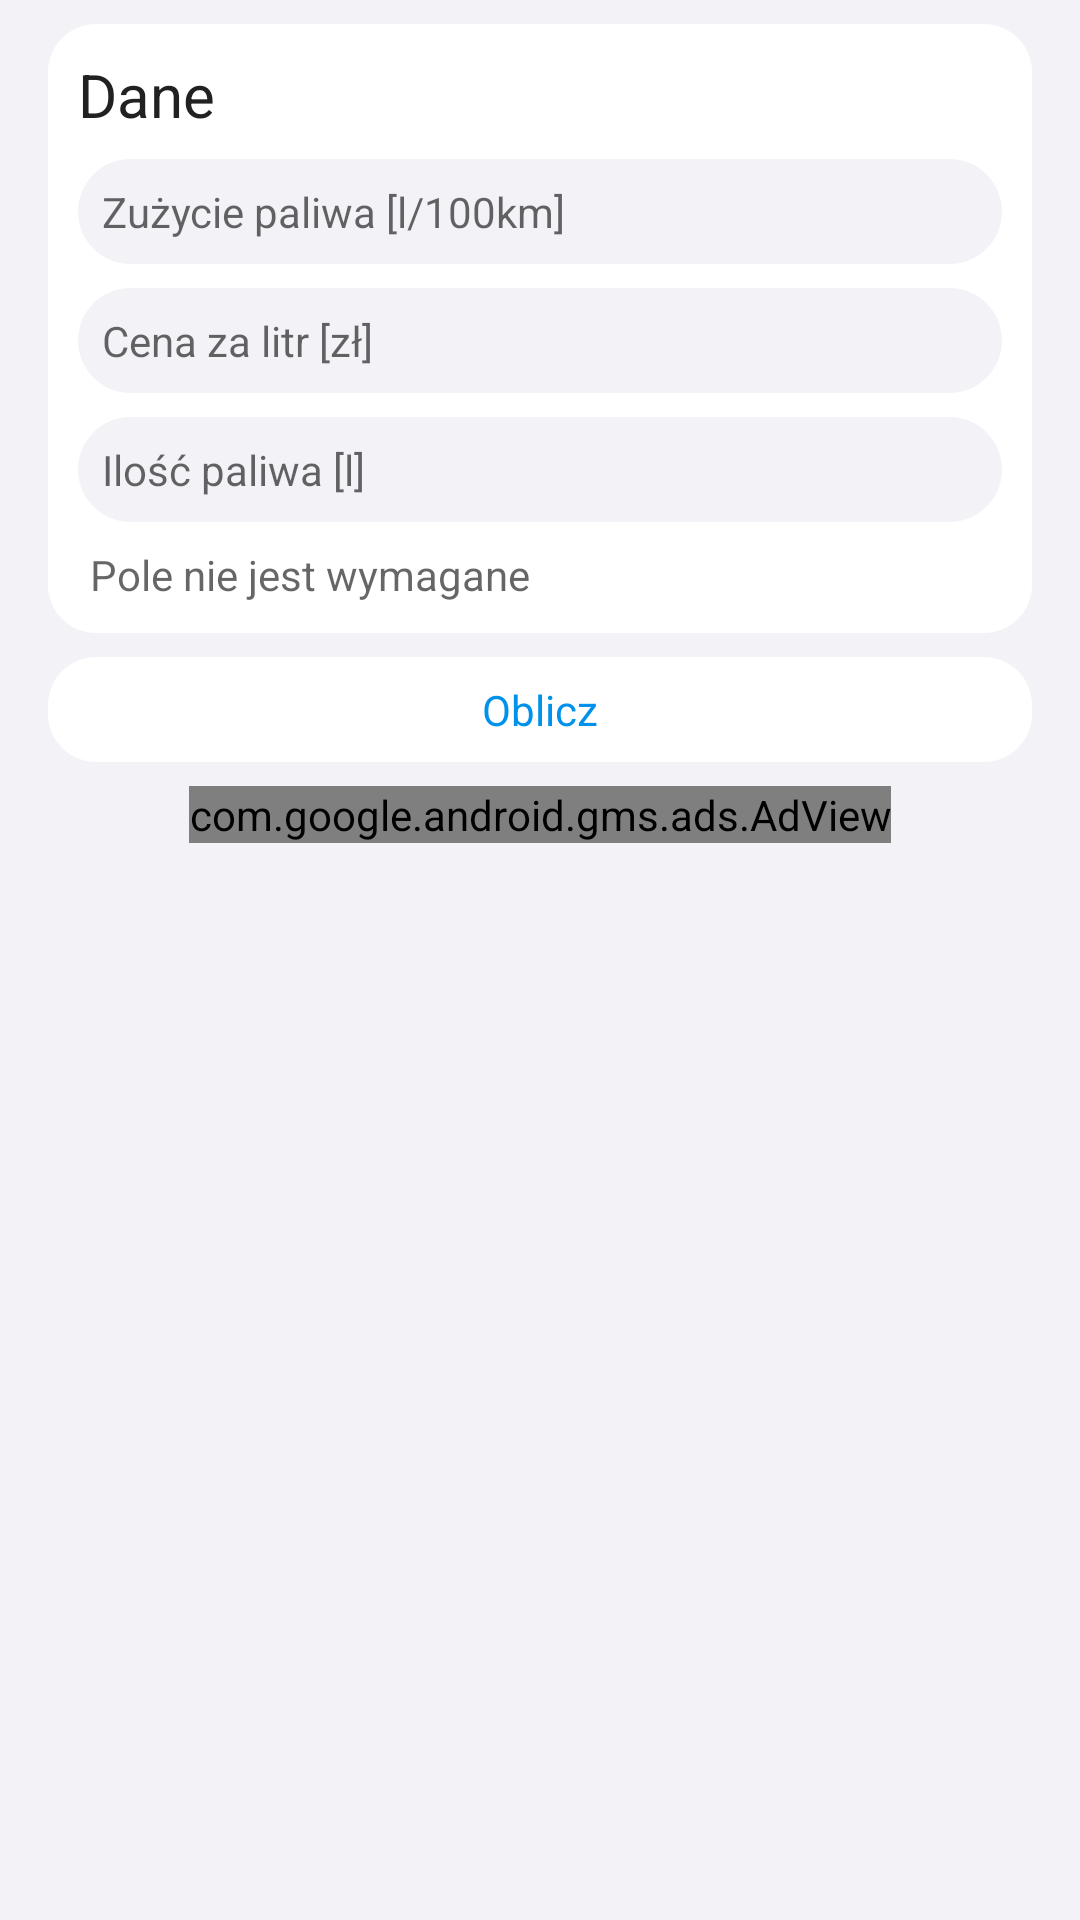

Produce the Android XML layout that renders to this screen, including the resource entries it uses.
<!-- AndroidManifest.xml: application theme AppTheme -->
<!-- res/layout/fragment_calc_tab3.xml -->
<?xml version="1.0" encoding="utf-8"?>
<LinearLayout xmlns:android="http://schemas.android.com/apk/res/android"
    android:orientation="vertical"
    android:layout_width="match_parent"
    android:layout_height="match_parent"
    android:background="?attr/backgroundColor">

    <ScrollView
        android:layout_width="match_parent"
        android:layout_height="match_parent">

    <LinearLayout
        android:layout_width="match_parent"
        android:layout_height="match_parent"
        android:orientation="vertical"
        android:layout_marginBottom="30dp"
        android:layout_marginLeft="16dp"
        android:layout_marginRight="16dp">

        <LinearLayout
            android:layout_width="match_parent"
            android:layout_height="wrap_content"
            android:background="@drawable/card_bg"
            android:padding="10dp"
            android:orientation="vertical"
            android:layout_marginTop="8dp">
            <RelativeLayout
                android:layout_width="match_parent"
                android:layout_height="wrap_content"
                android:orientation="horizontal">
                <TextView
                    android:layout_width="wrap_content"
                    android:layout_height="wrap_content"
                    android:text="Dane"
                    android:textColor="?attr/headerText"
                    android:textSize="20sp"
                    android:layout_alignParentLeft="true"
                    android:layout_centerInParent="true"/>
                <ImageButton
                    android:id="@+id/clear_button"
                    android:layout_width="20dp"
                    android:layout_height="20dp"
                    android:layout_gravity="right"
                    android:layout_alignParentRight="true"
                    android:layout_centerInParent="true"
                    android:background="@drawable/oval_button"
                    android:backgroundTint="#F44336"
                    android:src="@drawable/clear_icon_18dp"
                    android:padding="8dp"/>
            </RelativeLayout>


            <EditText
                android:id="@+id/fuel_consumption"
                android:layout_width="match_parent"
                android:layout_height="wrap_content"
                android:layout_marginTop="8dp"
                android:layout_weight="1"
                android:background="@drawable/edit_text_bg"
                android:hint="@string/fuel_consumption"
                android:inputType="numberDecimal"
                android:textAlignment="textStart"
                android:textSize="14sp"
                android:textColor="?attr/contentText"
                android:textColorHint="?attr/contentText" />


            <EditText
                android:id="@+id/price_per_liter"
                android:layout_width="match_parent"
                android:layout_height="wrap_content"
                android:layout_marginTop="8dp"
                android:layout_weight="1"
                android:background="@drawable/edit_text_bg"
                android:hint="@string/price_per_liter"
                android:inputType="numberDecimal"
                android:textAlignment="textStart"
                android:textSize="14sp"
                android:textColor="?attr/contentText"
                android:textColorHint="?attr/contentText"
                android:drawableEnd="@drawable/ic_info_18dp"
                android:drawableTint="?attr/contentText"/>


            <EditText
                android:id="@+id/amount_of_fuel"
                android:layout_width="match_parent"
                android:layout_height="wrap_content"
                android:layout_marginTop="8dp"
                android:layout_weight="1"
                android:background="@drawable/edit_text_bg"
                android:hint="@string/amount_of_fuel"
                android:inputType="numberDecimal"
                android:drawablePadding="16dp"
                android:textAlignment="textStart"
                android:textSize="14sp"
                android:textColor="?attr/contentText"
                android:textColorHint="?attr/contentText"/>
            <LinearLayout
                android:layout_width="match_parent"
                android:layout_height="wrap_content"
                android:orientation="horizontal"
                android:layout_marginTop="8dp">
                <ImageView
                    android:layout_width="wrap_content"
                    android:layout_height="wrap_content"
                    android:src="@drawable/ic_info_18dp"
                    android:tint="?attr/contentText"
                    android:layout_gravity="center"/>
                <TextView
                    android:layout_width="wrap_content"
                    android:layout_height="wrap_content"
                    android:text="@string/the_field_is_not_required"
                    android:textColor="?attr/contentText"
                    android:layout_gravity="center"
                    android:layout_marginLeft="4dp"/>
            </LinearLayout>



        </LinearLayout>

        <Button
            android:id="@+id/calculate_button"
            android:layout_width="match_parent"
            android:layout_height="35dp"
            android:layout_marginTop="8dp"
            android:background="@drawable/card_bg"
            android:text="@string/calculate"
            android:textAllCaps="false"
            android:textColor="@drawable/text_button_selector"
            android:fontFamily="sans-serif"
            android:textAlignment="center"
            android:paddingLeft="10dp"
            android:paddingRight="10dp"
            style="@style/Widget.AppCompat.Button.Borderless"/>

        <com.google.android.gms.ads.AdView
            xmlns:ads="http://schemas.android.com/apk/res-auto"
            android:id="@+id/adView"
            android:layout_width="wrap_content"
            android:layout_height="wrap_content"
            android:layout_marginTop="8dp"
            android:layout_gravity="center_horizontal"
            ads:adSize="BANNER"
            ads:adUnitId="ca-app-pub-6423582238187622/6488972567">
        </com.google.android.gms.ads.AdView>

        <LinearLayout
            android:id="@+id/results"
            android:layout_width="match_parent"
            android:layout_height="wrap_content"
            android:layout_marginTop="8dp"
            android:background="@drawable/card_bg"
            android:padding="10dp"
            android:orientation="vertical"
            android:visibility="gone">
            <TextView
                android:layout_width="wrap_content"
                android:layout_height="wrap_content"
                android:text="Wyniki"
                android:textColor="?attr/headerText"
                android:textSize="20sp"
                android:layout_alignParentLeft="true"
                android:layout_centerInParent="true"/>
            <LinearLayout
                android:layout_width="match_parent"
                android:layout_height="wrap_content"
                android:orientation="horizontal"
                android:layout_marginTop="8dp">


                <LinearLayout
                    android:layout_width="match_parent"
                    android:layout_height="wrap_content"
                    android:layout_weight="1"
                    android:orientation="vertical">
                    <RelativeLayout
                        android:layout_width="match_parent"
                        android:layout_height="wrap_content"
                        android:gravity="center">
                        <ImageView
                            android:id="@+id/range_icon"
                            android:layout_width="10dp"
                            android:layout_height="10dp"
                            android:layout_alignParentLeft="true"
                            android:layout_centerVertical="true"
                            android:src="@drawable/ic_range"
                            android:tint="#BEBEBE" />
                        <TextView
                            android:layout_width="wrap_content"
                            android:layout_height="wrap_content"
                            android:layout_toRightOf="@id/range_icon"
                            android:text="@string/range_header"
                            android:textColor="?attr/contentText"
                            android:layout_centerInParent="true"
                            android:textSize="12sp"
                            android:layout_marginLeft="4dp"
                            />
                    </RelativeLayout>

                    <TextView
                        android:id="@+id/range_result"
                        android:layout_below="@id/costs_per_person_text"
                        android:layout_centerHorizontal="true"
                        android:layout_width="wrap_content"
                        android:layout_height="wrap_content"

                        android:text="20.32 zł"
                        android:textSize="16sp"
                        android:textColor="?attr/headerText"
                        android:textStyle="bold"
                        android:fontFamily="sans-serif-light"
                        android:layout_gravity="center"/>
                </LinearLayout>
                <LinearLayout
                    android:id="@+id/total_cost_result_container"
                    android:layout_width="match_parent"
                    android:layout_height="wrap_content"
                    android:layout_weight="1"
                    android:orientation="vertical">
                    <RelativeLayout
                        android:layout_width="match_parent"
                        android:layout_height="wrap_content"
                        android:gravity="center">
                        <ImageView
                            android:id="@+id/total_costs_icon"
                            android:layout_width="10dp"
                            android:layout_height="10dp"
                            android:layout_alignParentLeft="true"
                            android:layout_centerVertical="true"
                            android:src="@drawable/ic_cash"
                            android:tint="#BEBEBE" />
                        <TextView
                            android:id="@+id/costs_per_person_text"
                            android:layout_width="wrap_content"
                            android:layout_height="wrap_content"
                            android:layout_toRightOf="@id/total_costs_icon"
                            android:text="@string/total_cost_header"
                            android:textColor="?attr/contentText"
                            android:layout_centerInParent="true"
                            android:textSize="12sp"
                            android:layout_marginLeft="4dp" />
                    </RelativeLayout>

                    <TextView
                        android:id="@+id/total_cost_result"
                        android:layout_below="@id/costs_per_person_text"
                        android:layout_centerHorizontal="true"
                        android:layout_width="wrap_content"
                        android:layout_height="wrap_content"
                        android:text="20.32 zł"
                        android:textSize="16sp"
                        android:textColor="?attr/headerText"
                        android:textStyle="bold"
                        android:fontFamily="sans-serif-light"
                        android:layout_gravity="center"/>
                </LinearLayout>


            </LinearLayout>
        </LinearLayout>
    </LinearLayout>
    </ScrollView>


</LinearLayout>
<!-- resources referenced by this layout -->
<resources>
  <!-- drawable card_bg (drawable) -->
  <?xml version="1.0" encoding="utf-8"?>
  <shape xmlns:android="http://schemas.android.com/apk/res/android">
      <solid android:color="?attr/cardBackgroundColor"/>
  
      <corners android:radius="16dp"/>
  
  </shape>
  <!-- drawable edit_text_bg (drawable) -->
  <?xml version="1.0" encoding="utf-8"?>
  <shape xmlns:android="http://schemas.android.com/apk/res/android">
      <solid android:color="?attr/backgroundColor"/>
      <corners android:radius="32dp"/>
      <padding android:left="8dp" android:right="8dp" android:top="8dp" android:bottom="8dp"/>
  </shape>
  <!-- drawable ic_cash: png bitmap (drawable-hdpi, 814 bytes) -->
  <!-- drawable ic_range: png bitmap (drawable-hdpi, 890 bytes) -->
  <!-- drawable text_button_selector (drawable) -->
  <?xml version="1.0" encoding="utf-8"?>
  <selector xmlns:android="http://schemas.android.com/apk/res/android">
      <item android:state_pressed="false" android:state_selected="false" android:color="@color/colorAccent"  />
      <item android:state_pressed="true" android:color="#0073BD"/>
  </selector>
  <string name="amount_of_fuel">Ilość paliwa [l]</string>
  <string name="calculate">Oblicz</string>
  <string name="fuel_consumption">Zużycie paliwa [l/100km]</string>
  <string name="price_per_liter">Cena za litr [zł]</string>
  <string name="range_header">Zasięg</string>
  <string name="the_field_is_not_required">Pole nie jest wymagane</string>
  <string name="total_cost_header">Całkowity koszt</string>
  <style name="AppTheme" parent="Theme.AppCompat.Light.DarkActionBar">
          <item name="colorPrimary">#FAFAFA</item>
          <item name="colorPrimaryDark">#f3f2f7</item>
          <item name="colorAccent">@color/colorAccent</item>
          <item name="backgroundColor">#f3f2f7</item>
          <item name="cardBackgroundColor">#ffffff</item>
          <item name="headerText">#212121</item>
          <item name="contentText">?android:attr/textColorHint</item>
          <item name="dividerText">#f5f5f5</item>
          <item name="calculatorButtonColor">#BDBDBD</item>
          <item name="android:windowLightStatusBar" tools:targetApi="23">true</item>
          <item name="windowActionBar">false</item>
          <item name="windowNoTitle">true</item>
          <item name="android:windowAnimationStyle">@style/WindowAnimationTransition</item>
          <item name="android:popupMenuStyle">@style/PopupMenu</item>
          <item name="android:textColorPrimary">?attr/contentText</item>
  
      </style>
  <color name="colorAccent">#0091EA</color>
  <style name="WindowAnimationTransition">
          <item name="android:windowEnterAnimation">@android:anim/fade_in</item>
          <item name="android:windowExitAnimation">@android:anim/fade_out</item>
      </style>
  <style name="PopupMenu" parent="@android:style/Widget.PopupMenu">
          <item name="android:popupBackground">@drawable/card_bg</item>
      </style>
</resources>
